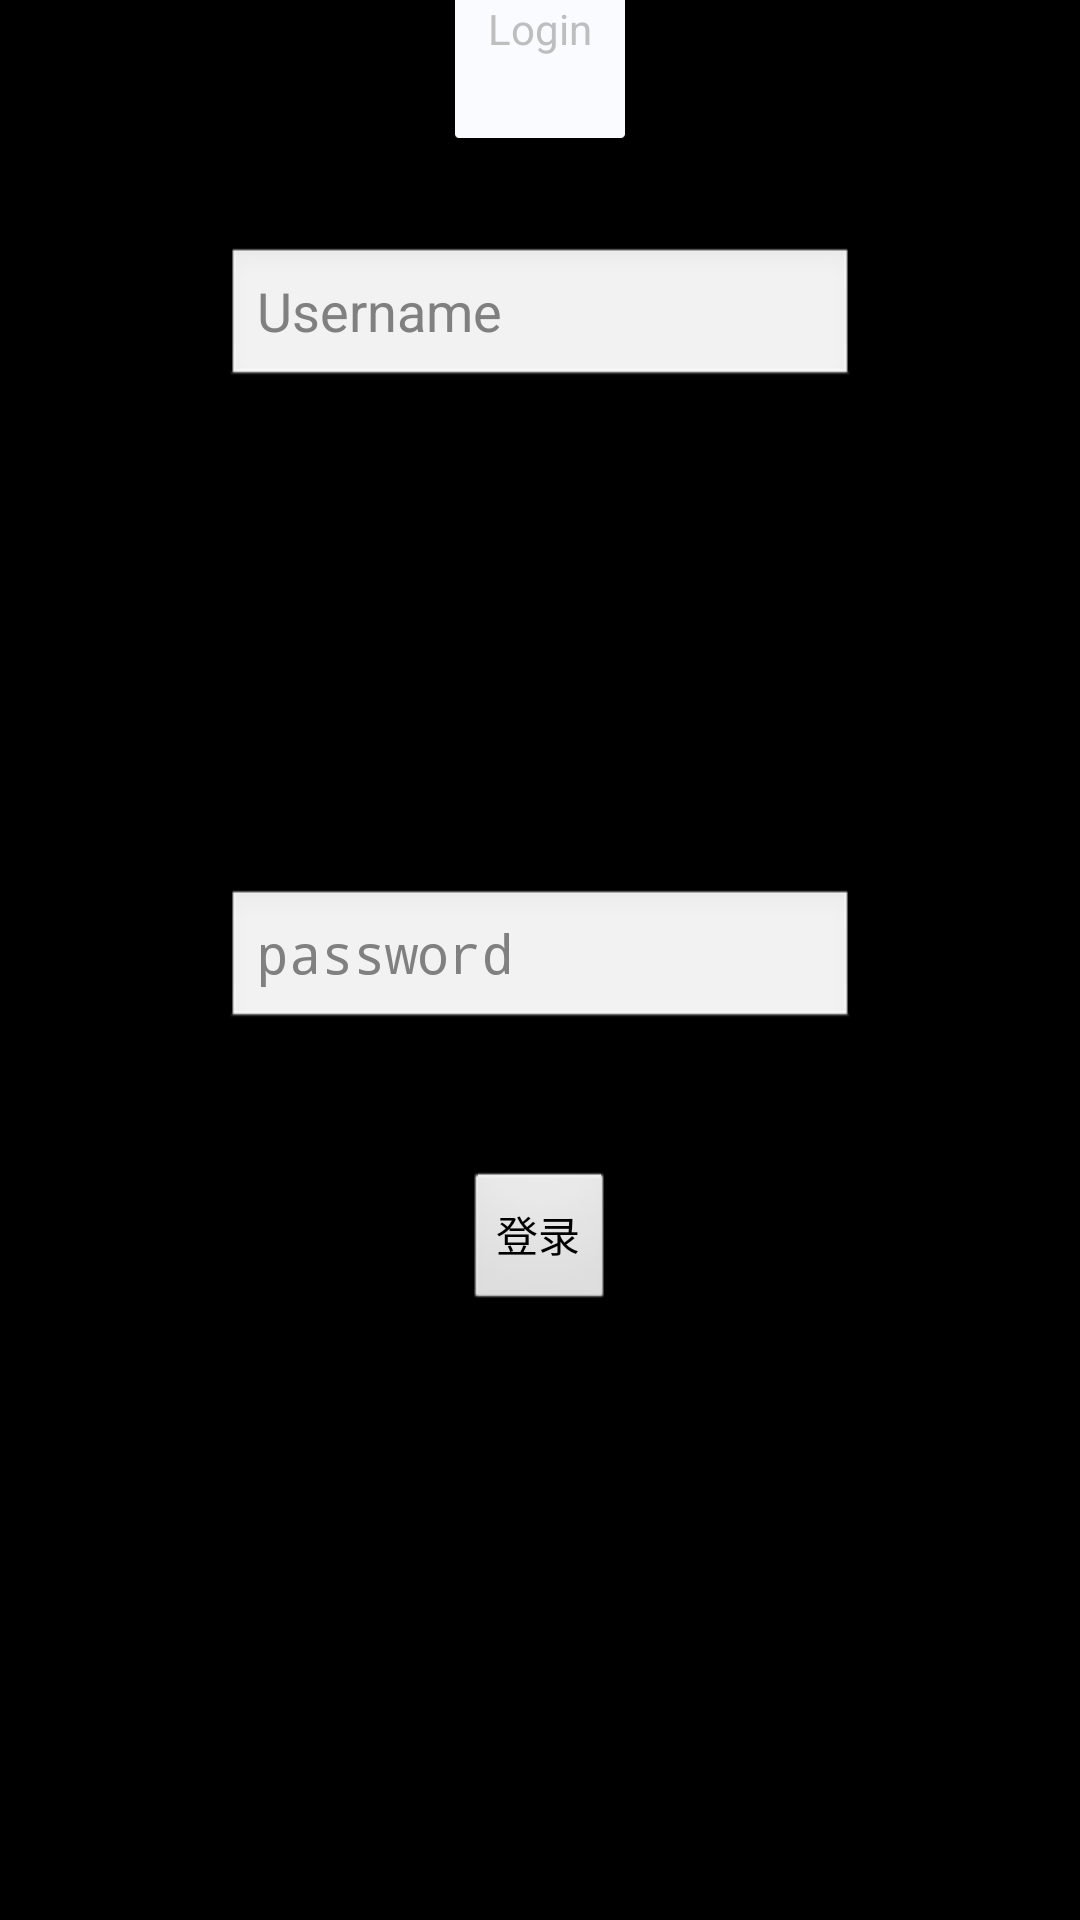

Produce the Android XML layout that renders to this screen, including the resource entries it uses.
<!-- AndroidManifest.xml: activity theme android:Theme.NoTitleBar -->
<!-- res/layout/login.xml -->
<RelativeLayout xmlns:android="http://schemas.android.com/apk/res/android"
    xmlns:tools="http://schemas.android.com/tools"
    android:layout_width="match_parent"
    android:layout_height="match_parent"
    android:paddingBottom="@dimen/activity_vertical_margin"
    android:paddingLeft="@dimen/activity_horizontal_margin"
    android:paddingRight="@dimen/activity_horizontal_margin"
    android:paddingTop="@dimen/activity_vertical_margin"
    tools:context=".LoginActivity" >

    <ImageView
        android:layout_width="match_parent"
        android:layout_height="46dp"
        android:src="@drawable/bg" 
        android:contentDescription="@string/desc"/>

    <TextView
        android:layout_width="wrap_content"
        android:layout_height="wrap_content"
        android:layout_centerHorizontal="true"
        android:text="@string/login_text"
        />

    <EditText
        android:id="@+id/editText1"
        android:layout_width="wrap_content"
        android:layout_height="wrap_content"
        android:layout_centerHorizontal="true"
        android:layout_marginTop="82dp"
        android:hint="@string/username"
        android:ems="10" />

    <EditText
        android:id="@+id/editText2"
        android:layout_width="wrap_content"
        android:layout_height="wrap_content"
        android:layout_alignLeft="@+id/editText1"
        android:layout_centerVertical="true"
        android:inputType="textPassword" 
        android:hint="@string/password"
        android:ems="10" />

    <Button
        android:id="@+id/button1"
        android:layout_width="wrap_content"
        android:layout_height="wrap_content"
        android:layout_below="@+id/editText2"
        android:layout_centerHorizontal="true"
        android:layout_marginTop="46dp"
        android:text="@string/login_bt" />

    <TextView
        android:id="@+id/editText3"
        android:layout_width="wrap_content"
        android:layout_height="wrap_content"
        android:layout_below="@+id/button1"
        android:layout_centerHorizontal="true"
        android:layout_marginTop="18dp"
        android:text=""
        android:ems="10" />


</RelativeLayout>
<!-- resources referenced by this layout -->
<resources>
  <string name="desc">title背景</string>
  <string name="login_bt">登录</string>
  <string name="login_text">Login</string>
  <string name="password">password</string>
  <string name="username">Username</string>
</resources>
